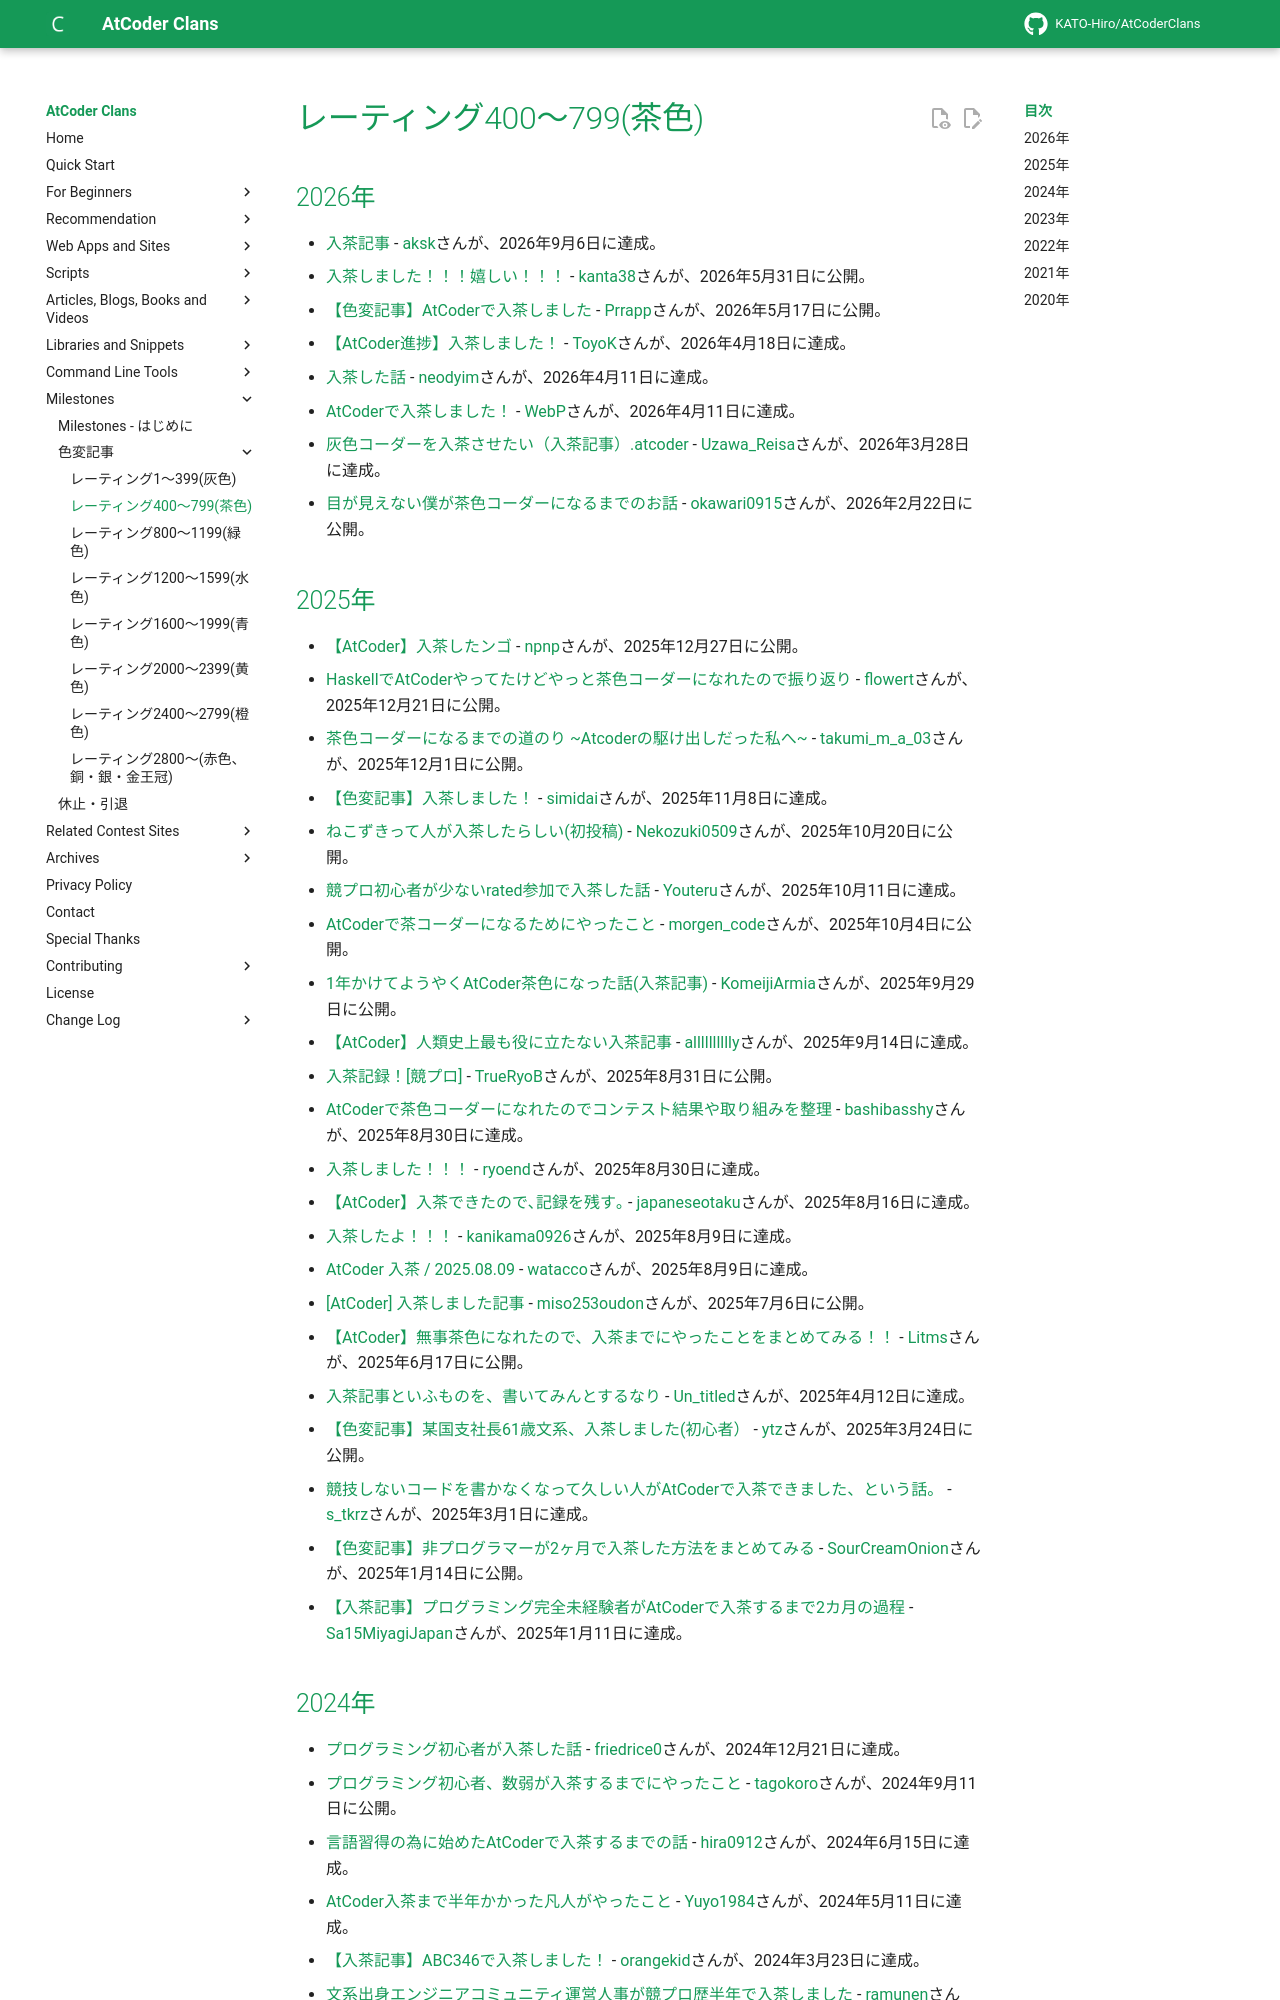

repository: KATO-Hiro/AtCoderClans · page: milestones/brown/index.html · generator: mkdocs

---
title: レーティング400〜799(茶色)
---

## 2026年

- [入茶記事](https://qiita.com/akasako/items/e06e768b2f8dbaf9a02e) - [aksk](https://atcoder.jp/users/aksk)さんが、2026年9月6日に達成。
- [入茶しました！！！嬉しい！！！](https://note.com/kan_38/n/n9af9671211d9) - [kanta38](https://atcoder.jp/users/kanta38)さんが、2026年5月31日に公開。
- [【色変記事】AtCoderで入茶しました](https://qiita.com/Prrapp/items/09c7c9fdba05354b88f3) - [Prrapp](https://atcoder.jp/users/Prrapp)さんが、2026年5月17日に公開。
- [【AtCoder進捗】入茶しました！](https://note.com/toyotoyo_toyoyo/n/n91f7269dbfbf) - [ToyoK](https://atcoder.jp/users/ToyoK)さんが、2026年4月18日に達成。
- [入茶した話](https://note.com/vivid_rat304/n/n8486b9df97d9) -  [neodyim](https://atcoder.jp/users/neodyim)さんが、2026年4月11日に達成。
- [AtCoderで入茶しました！](https://qiita.com/WebP/items/fdd39cdb7a66a7ee1260) - [WebP](https://atcoder.jp/users/WebP)さんが、2026年4月11日に達成。
- [灰色コーダーを入茶させたい（入茶記事）.atcoder](https://qiita.com/tanekei/items/bc32242e0794c43d4fbc) - [Uzawa_Reisa](https://atcoder.jp/users/Uzawa_Reisa)さんが、2026年3月28日に達成。
- [目が見えない僕が茶色コーダーになるまでのお話](https://note.com/okawari_0915/n/n662bf0e78b35) - [okawari0915](https://atcoder.jp/users/okawari0915)さんが、2026年2月22日に公開。

## 2025年

- [【AtCoder】入茶したンゴ](https://qiita.com/npnp/items/7804e2fb2c3854feedc0) - [npnp](https://atcoder.jp/users/npnp)さんが、2025年12月27日に公開。
- [HaskellでAtCoderやってたけどやっと茶色コーダーになれたので振り返り](https://zenn.dev/hanao/articles/ad1d71765bd304) - [flowert](https://atcoder.jp/users/flowert)さんが、2025年12月21日に公開。
- [茶色コーダーになるまでの道のり ~Atcoderの駆け出しだった私へ~](https://qiita.com/t_maki/items/fcfd36a8a5736ae0185c) - [takumi_m_a_03](https://atcoder.jp/users/takumi_m_a_03)さんが、2025年12月1日に公開。
- [【色変記事】入茶しました！](https://qiita.com/shimidai/items/b5896b54e5facc3f3b17) - [simidai](https://atcoder.jp/users/simidai)さんが、2025年11月8日に達成。
- [ねこずきって人が入茶したらしい(初投稿)](https://qiita.com/hovenia-azedarach/items/872ccf9da332c67b28a8) - [Nekozuki0509](https://atcoder.jp/users/Nekozuki0509)さんが、2025年10月20日に公開。
- [競プロ初心者が少ないrated参加で入茶した話](https://qiita.com/Youteru/items/ae3de71ce6d9d544e49a) - [Youteru](https://atcoder.jp/users/Youteru)さんが、2025年10月11日に達成。
- [AtCoderで茶コーダーになるためにやったこと](https://qiita.com/morgen-code/items/c08e753f60a5d1667bf5) - [morgen_code](https://atcoder.jp/users/morgen_code)さんが、2025年10月4日に公開。
- [1年かけてようやくAtCoder茶色になった話(入茶記事)](https://qiita.com/Komeiji-Armia/items/a59260db89872cb89974) - [KomeijiArmia](https://atcoder.jp/users/KomeijiArmia)さんが、2025年9月29日に公開。
- [【AtCoder】人類史上最も役に立たない入茶記事](https://qiita.com/alllllllllly/items/3394749e250423d2b2f3) - [alllllllllly](https://atcoder.jp/users/alllllllllly)さんが、2025年9月14日に達成。
- [入茶記録！[競プロ]](https://qiita.com/TrueRyoB/items/a92100be99981a1e789a) - [TrueRyoB](https://atcoder.jp/users/TrueRyoB)さんが、2025年8月31日に公開。
- [AtCoderで茶色コーダーになれたのでコンテスト結果や取り組みを整理](https://qiita.com/meel_tech/items/5409c7299c41658ba056) - [bashibasshy](https://atcoder.jp/users/bashibasshy)さんが、2025年8月30日に達成。
- [入茶しました！！！](https://qiita.com/ryoend/items/2f7ef02691a7bd24011c) - [ryoend](https://atcoder.jp/users/ryoend)さんが、2025年8月30日に達成。
- [【AtCoder】入茶できたので､記録を残す｡](https://qiita.com/japaneseotaku/items/0036a539c68c735cbc74) - [japaneseotaku](https://atcoder.jp/users/japaneseotaku)さんが、2025年8月16日に達成。
- [入茶したよ！！！](https://qiita.com/hekiboko/items/a859d84c11fdd6e87d4d) - [kanikama0926](https://atcoder.jp/users/kanikama0926)さんが、2025年8月9日に達成。
- [AtCoder 入茶 / 2025.08.09](https://sizu.me/natsukawa723/posts/0b65vvsm1h22) - [watacco](https://atcoder.jp/users/watacco)さんが、2025年8月9日に達成。
- [[AtCoder] 入茶しました記事](https://zenn.dev/miso253udon/articles/00aa0baa78aa40) - [miso253oudon](https://atcoder.jp/users/miso253oudon)さんが、2025年7月6日に公開。
- [【AtCoder】無事茶色になれたので、入茶までにやったことをまとめてみる！！](https://qiita.com/Litms/items/90276b42673bc890660f) - [Litms](https://atcoder.jp/users/Litms)さんが、2025年6月17日に公開。
- [入茶記事といふものを、書いてみんとするなり](https://qiita.com/Un_titled/items/28182697bf060cbcfbe3) - [Un_titled](https://atcoder.jp/users/Un_titled)さんが、2025年4月12日に達成。
- [【色変記事】某国支社長61歳文系、入茶しました(初心者）](https://qiita.com/ytz/items/07898c9afbf451071113) - [ytz](https://atcoder.jp/users/ytz)さんが、2025年3月24日に公開。
- [競技しないコードを書かなくなって久しい人がAtCoderで入茶できました、という話。](https://note.com/s_tkrz/n/n93a710e55115) - [s_tkrz](https://atcoder.jp/users/s_tkrz)さんが、2025年3月1日に達成。
- [【色変記事】非プログラマーが2ヶ月で入茶した方法をまとめてみる](https://note.com/sco0720/n/n88839cc0350a) - [SourCreamOnion](https://atcoder.jp/users/SourCreamOnion)さんが、2025年1月14日に公開。
- [【入茶記事】プログラミング完全未経験者がAtCoderで入茶するまで2カ月の過程](https://qiita.com/hkt_shichisei/items/23557ec7cdd02e47eb2d) - [Sa15MiyagiJapan](https://atcoder.jp/users/Sa15MiyagiJapan)さんが、2025年1月11日に達成。
